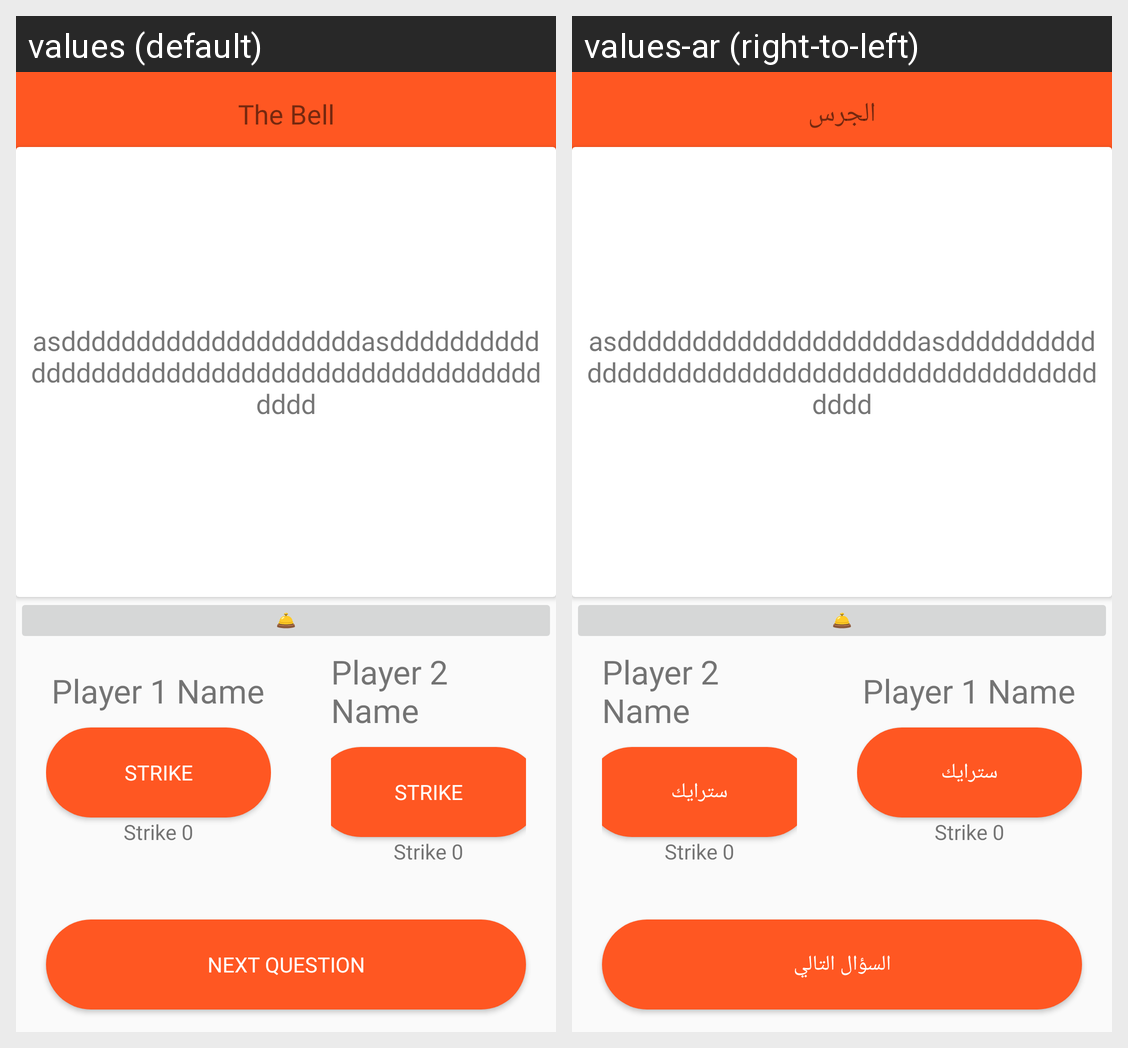

The same Android screen rendered under two of its app's locales, left to right. List the strings drawn on it with the default value and each locale's translation.
Android screen res/layout/activity_the_bell.xml rendered under 2 locales, left to right: values (default), values-ar (right-to-left). Device: Nexus 5 (rendered at 1080×1920; each locale shown at half size, 540×960, under a caption strip naming it); theme Theme.TwentySecondChallenge.
Strings drawn on this screen, with the default value and each locale's value (text and hints the layout hard-codes, and strings that could not be matched under every locale, appear in the picture but are not listed):

TheBellText
  values: The Bell
  values-ar: الجرس

strike
  values: Strike
  values-ar: سترايك

next_question
  values: Next question
  values-ar: السؤال التالي
